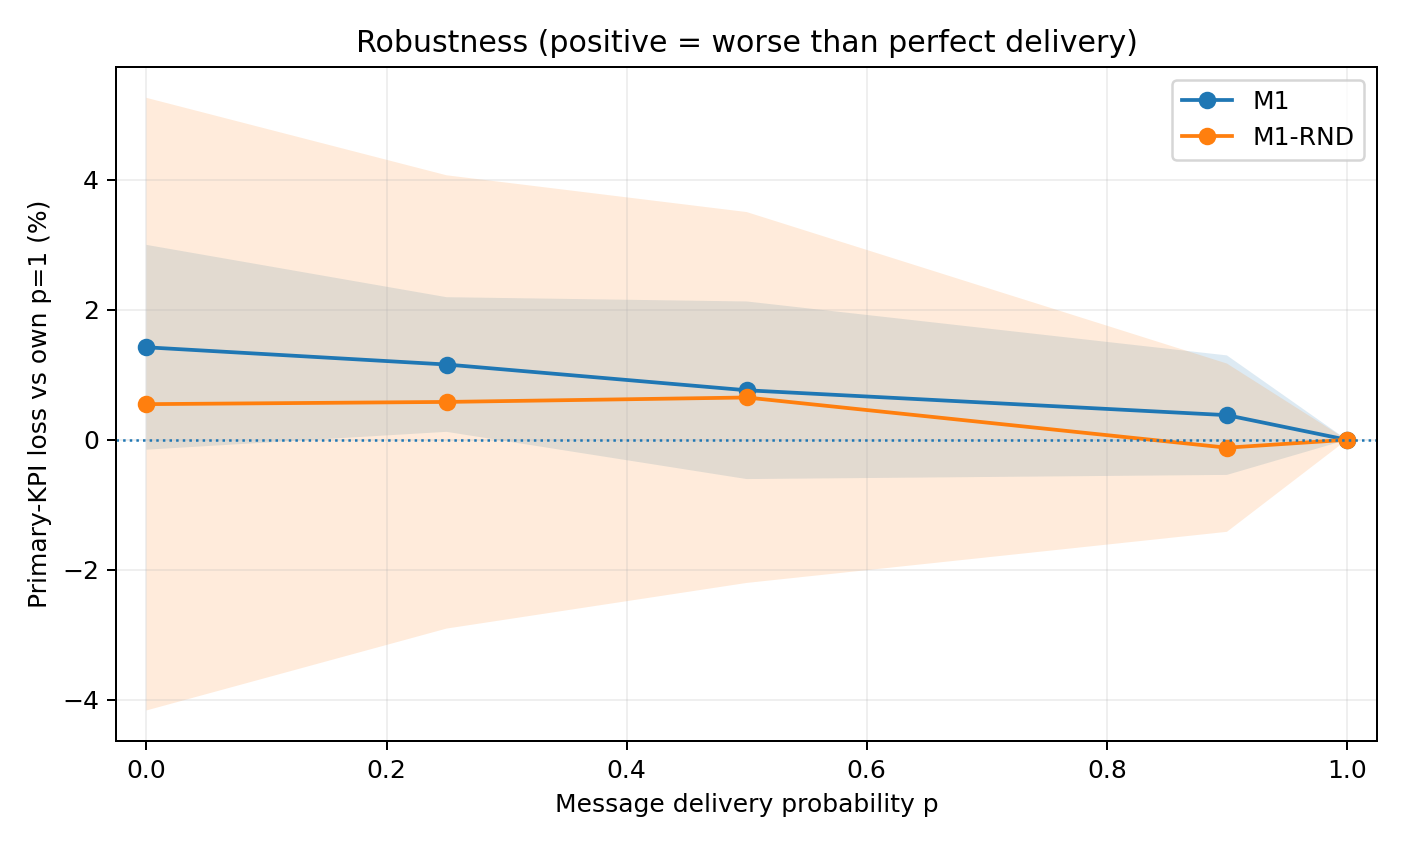

The file beside this chart, header and first rows:
arm, p, n, mean, sd, ci_low, ci_high
M1, 0.0, 5, 1.423, 1.268, -0.1522, 2.998
M1, 0.25, 5, 1.158, 0.8337, 0.1225, 2.193
M1, 0.5, 5, 0.7616, 1.1, -0.604, 2.127
M1, 0.9, 5, 0.379, 0.7401, -0.5399, 1.298
M1, 1.0, 5, 0.0, 0.0, 0.0, 0.0
M1-RND, 0.0, 5, 0.5482, 3.794, -4.163, 5.259
M1-RND, 0.25, 5, 0.5823, 2.807, -2.903, 4.068
M1-RND, 0.5, 5, 0.6506, 2.297, -2.201, 3.503
M1-RND, 0.9, 5, -0.1214, 1.042, -1.415, 1.173
M1-RND, 1.0, 5, 0.0, 0.0, 0.0, 0.0
